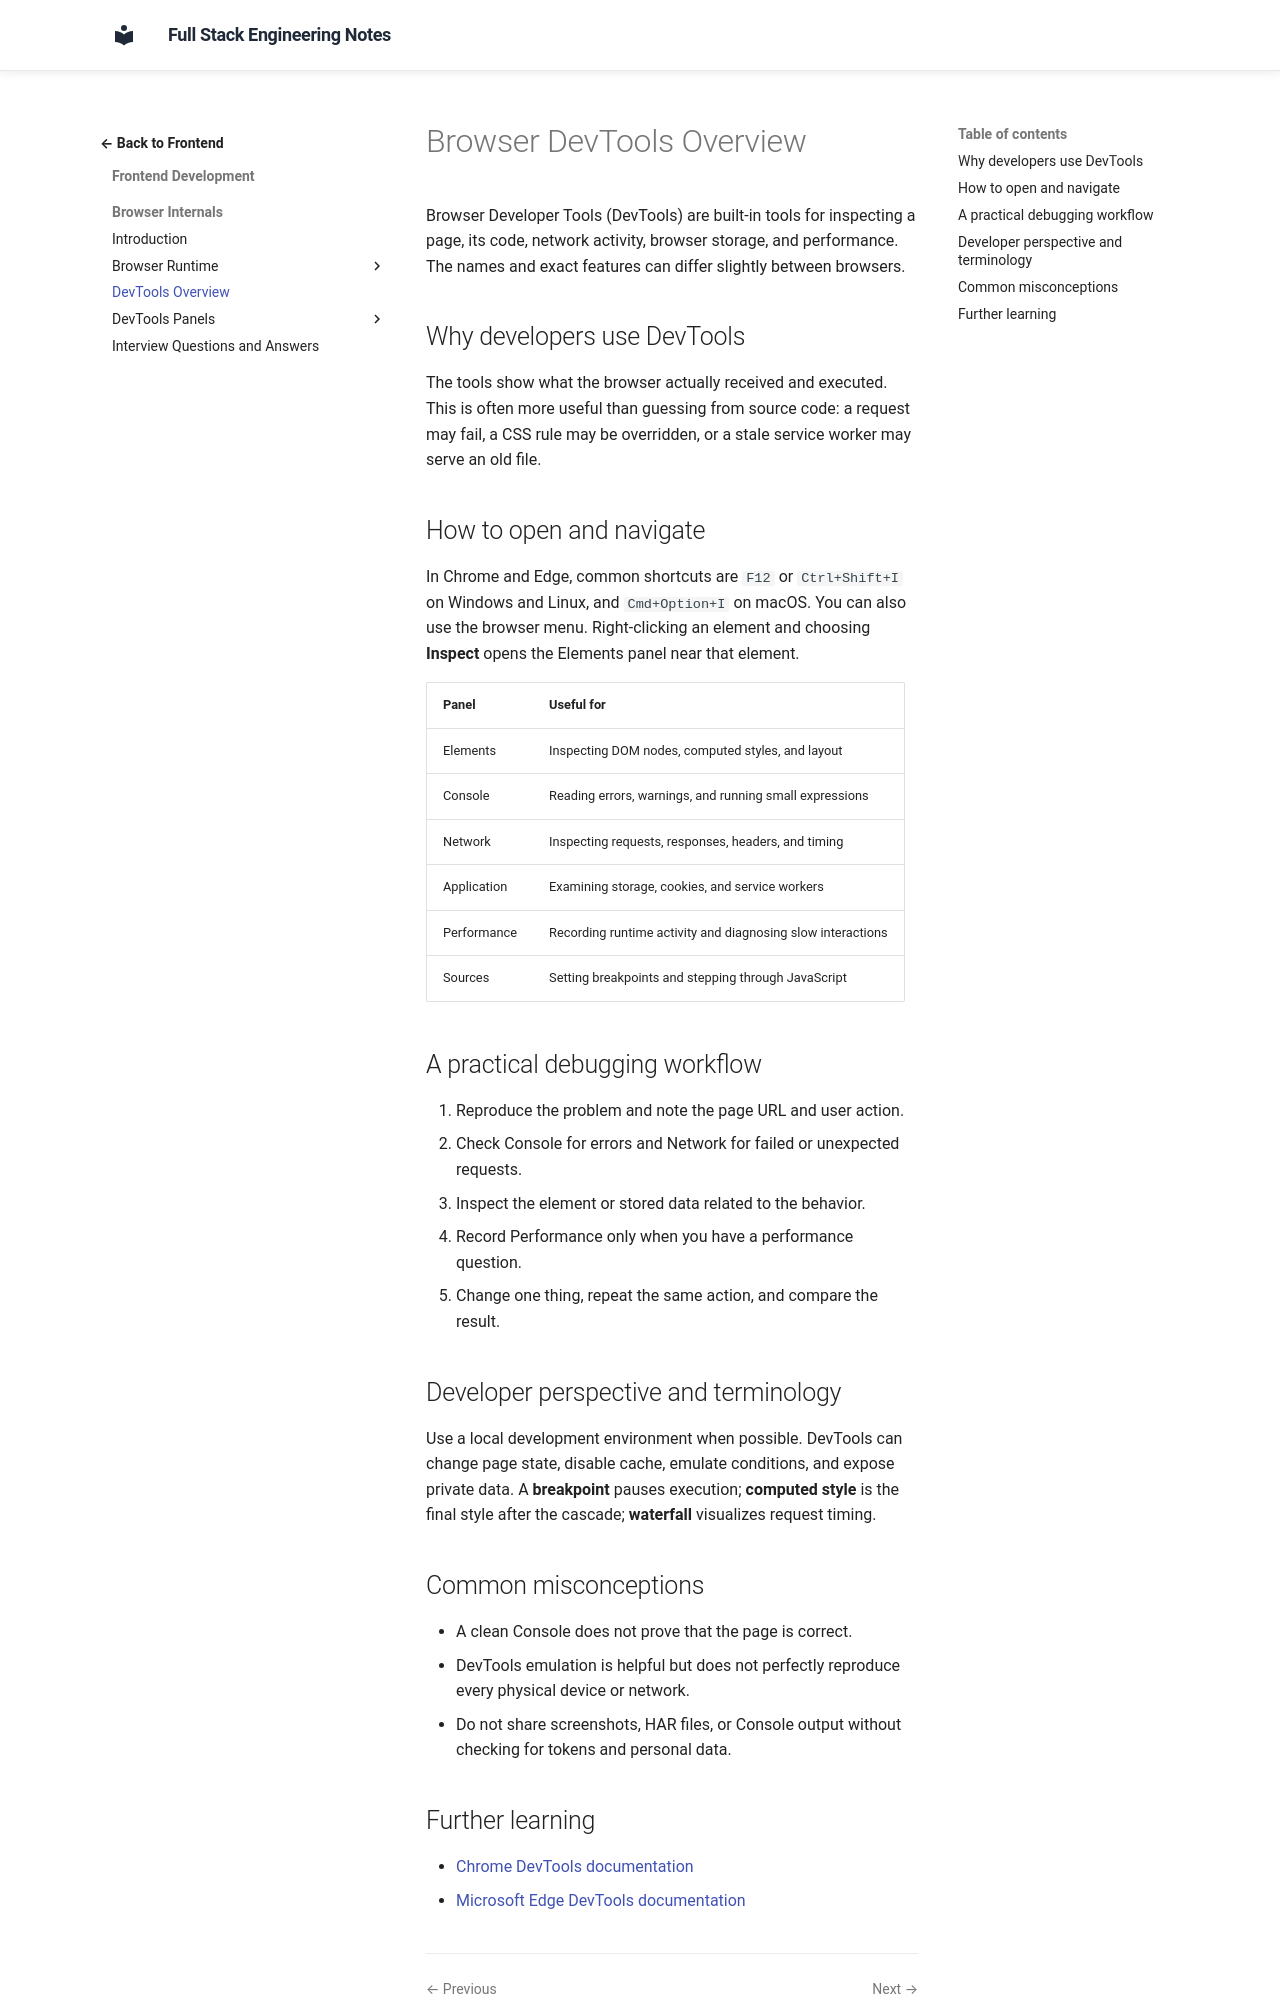

repository: murthy-satti/fullstack-notes · page: 02-frontend-development/browser-internals/devtools-overview/index.html · generator: mkdocs

# Browser DevTools Overview

Browser Developer Tools (DevTools) are built-in tools for inspecting a page,
its code, network activity, browser storage, and performance. The names and
exact features can differ slightly between browsers.

## Why developers use DevTools

The tools show what the browser actually received and executed. This is often
more useful than guessing from source code: a request may fail, a CSS rule
may be overridden, or a stale service worker may serve an old file.

## How to open and navigate

In Chrome and Edge, common shortcuts are `F12` or `Ctrl+Shift+I` on Windows
and Linux, and `Cmd+Option+I` on macOS. You can also use the browser menu.
Right-clicking an element and choosing **Inspect** opens the Elements panel
near that element.

| Panel | Useful for |
|---|---|
| Elements | Inspecting DOM nodes, computed styles, and layout |
| Console | Reading errors, warnings, and running small expressions |
| Network | Inspecting requests, responses, headers, and timing |
| Application | Examining storage, cookies, and service workers |
| Performance | Recording runtime activity and diagnosing slow interactions |
| Sources | Setting breakpoints and stepping through JavaScript |

## A practical debugging workflow

1. Reproduce the problem and note the page URL and user action.
2. Check Console for errors and Network for failed or unexpected requests.
3. Inspect the element or stored data related to the behavior.
4. Record Performance only when you have a performance question.
5. Change one thing, repeat the same action, and compare the result.

## Developer perspective and terminology

Use a local development environment when possible. DevTools can change page
state, disable cache, emulate conditions, and expose private data. A
**breakpoint** pauses execution; **computed style** is the final style after
the cascade; **waterfall** visualizes request timing.

## Common misconceptions

- A clean Console does not prove that the page is correct.
- DevTools emulation is helpful but does not perfectly reproduce every
  physical device or network.
- Do not share screenshots, HAR files, or Console output without checking for
  tokens and personal data.
